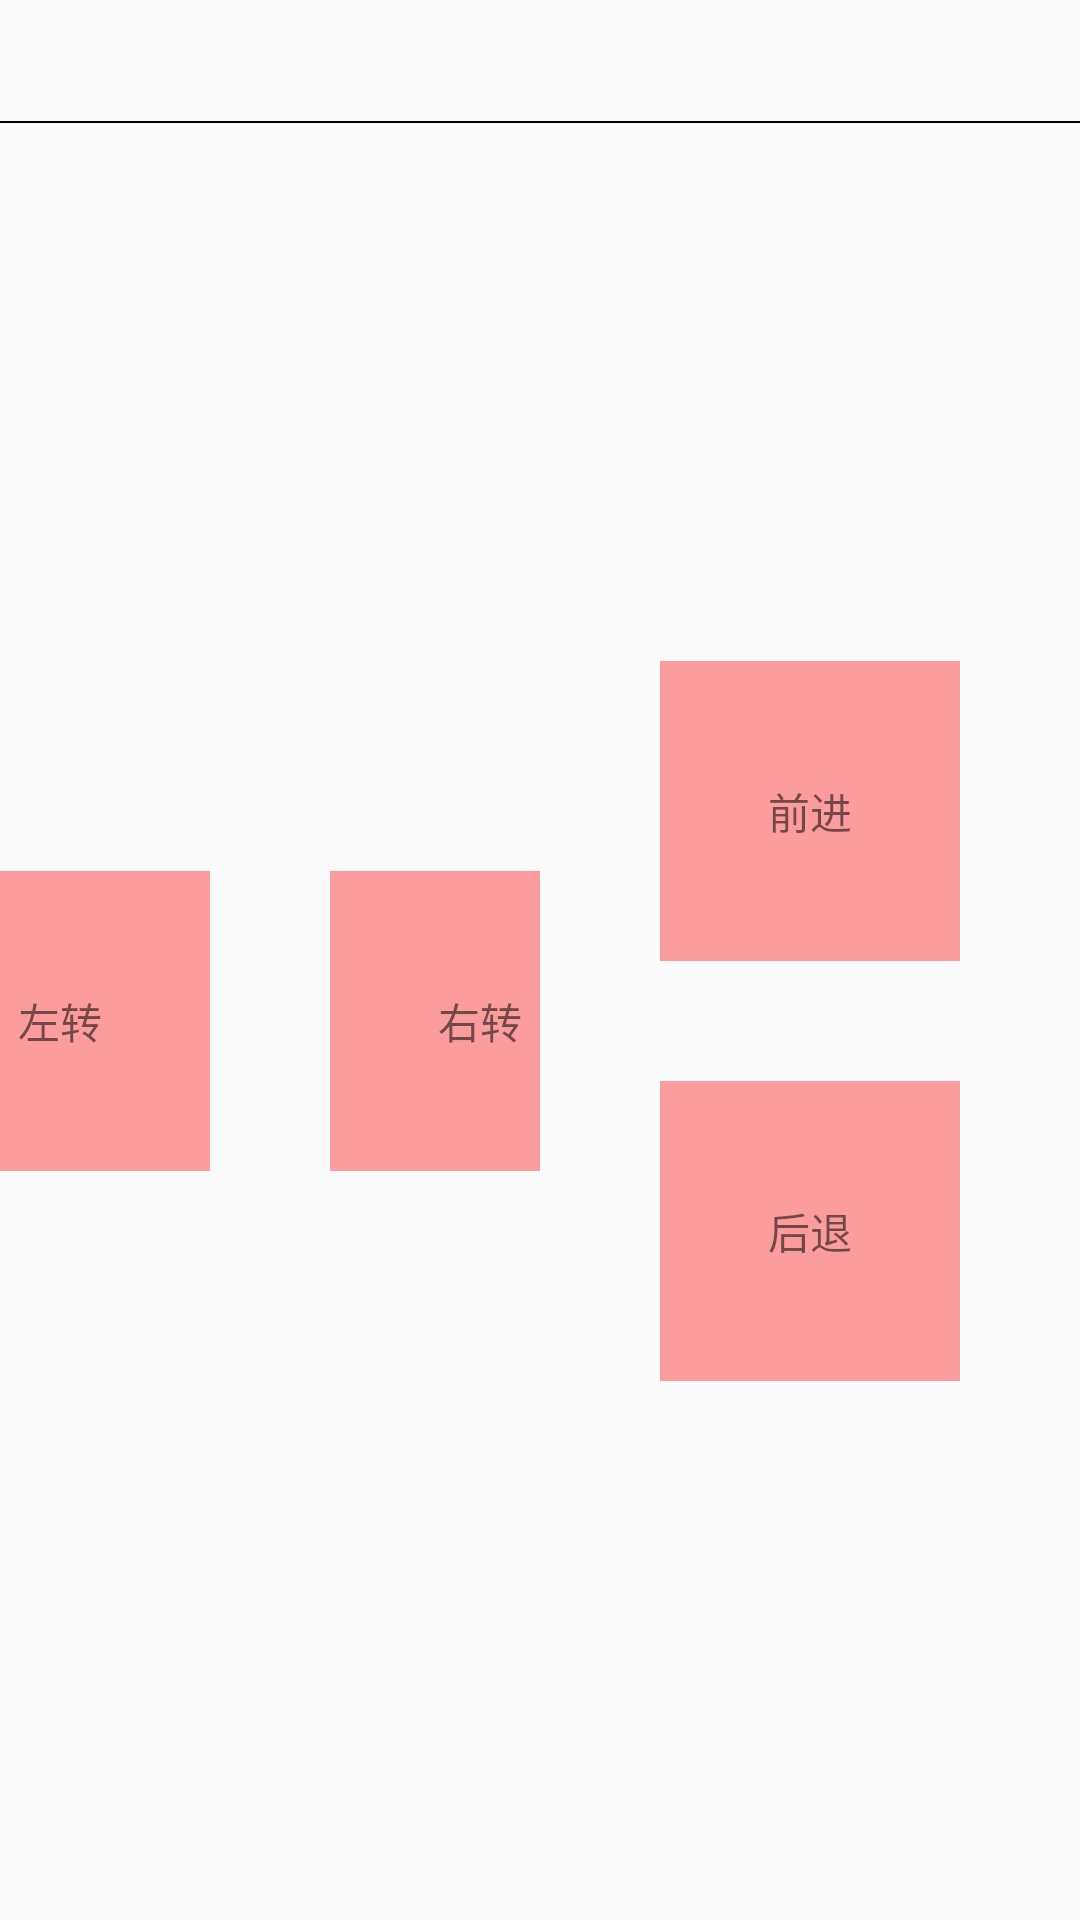

Here is an Android app screen rendered from its layout file. Give the layout XML and the strings, colors and styles it references.
<!-- AndroidManifest.xml: application theme Theme.CarCtrl -->
<!-- res/layout/carctrl_activity.xml -->
<?xml version="1.0" encoding="utf-8"?>
<FrameLayout
    xmlns:android="http://schemas.android.com/apk/res/android"
    android:layout_width="match_parent"
    android:layout_height="match_parent">

    <LinearLayout
        android:layout_width="match_parent"
        android:layout_height="match_parent"
        android:orientation="vertical">
        <TextView
            android:id="@+id/txv_btstate"
            android:layout_width="match_parent"
            android:layout_height="wrap_content"
            android:gravity="center"
            android:textSize="30dp"/>

        <View
            android:layout_width="match_parent"
            android:layout_height="2px"
            android:background="#ff000000"/>
        <FrameLayout
            android:layout_width="match_parent"
            android:layout_height="match_parent">
            <LinearLayout
                android:layout_width="match_parent"
                android:layout_height="match_parent"
                android:orientation="horizontal">
                <LinearLayout
                    android:layout_width="0dp"
                    android:layout_height="match_parent"
                    android:layout_weight="1"
                    android:gravity="center"
                    android:orientation="horizontal">
                    <TextView
                        android:id="@+id/btn_left"
                        android:layout_width="100dp"
                        android:layout_height="100dp"
                        android:background="#5fff0000"
                        android:layout_margin="20dp"
                        android:gravity="center"
                        android:text="左转"/>
                    <TextView
                        android:id="@+id/btn_right"
                        android:layout_width="100dp"
                        android:layout_height="100dp"
                        android:background="#5fff0000"
                        android:layout_margin="20dp"
                        android:gravity="center"
                        android:text="右转"/>
                </LinearLayout>
                <LinearLayout
                    android:layout_width="0dp"
                    android:layout_height="match_parent"
                    android:layout_weight="1"
                    android:gravity="center"
                    android:orientation="vertical">
                    <TextView
                        android:id="@+id/btn_go"
                        android:layout_width="100dp"
                        android:layout_height="100dp"
                        android:background="#5fff0000"
                        android:layout_margin="20dp"
                        android:gravity="center"
                        android:text="前进"/>
                    <TextView
                        android:id="@+id/btn_back"
                        android:layout_width="100dp"
                        android:layout_height="100dp"
                        android:background="#5fff0000"
                        android:layout_margin="20dp"
                        android:gravity="center"
                        android:text="后退"/>
                </LinearLayout>
            </LinearLayout>
            <TextView
                android:id="@+id/txv_carstate"
                android:layout_width="wrap_content"
                android:layout_height="wrap_content"
                android:textSize="20dp"
                android:layout_gravity="center"/>
        </FrameLayout>
    </LinearLayout>

</FrameLayout>
<!-- resources referenced by this layout -->
<resources>
  <style name="Theme.CarCtrl" parent="android:Theme.Material.Light.NoActionBar" />
</resources>
